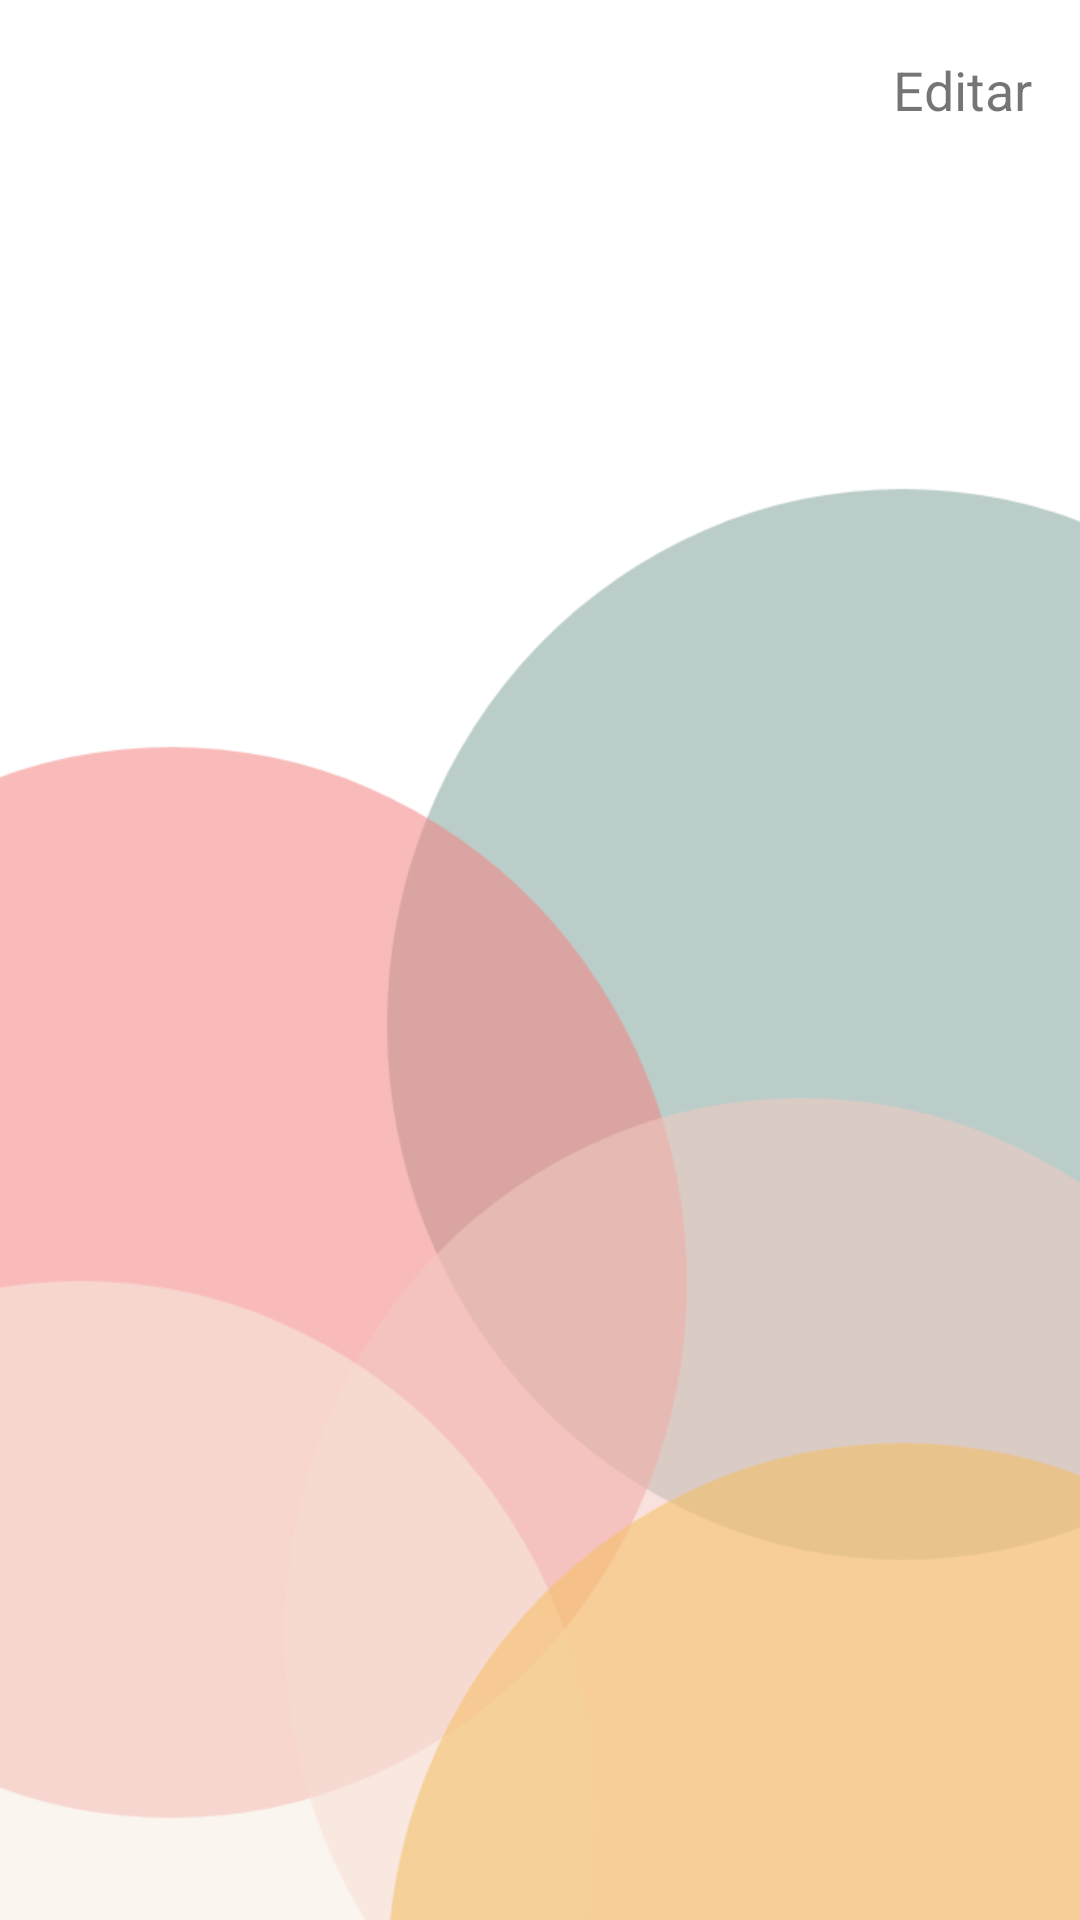

Produce the Android XML layout that renders to this screen, including the resource entries it uses.
<!-- AndroidManifest.xml: application theme AppTheme -->
<!-- res/layout/activity_contato.xml -->
<?xml version="1.0" encoding="utf-8"?>
<LinearLayout xmlns:android="http://schemas.android.com/apk/res/android"
    android:orientation="vertical" android:layout_width="match_parent"
    android:layout_height="match_parent"
    android:background="@drawable/bg">

    <androidx.appcompat.widget.Toolbar
        xmlns:android="http://schemas.android.com/apk/res/android"
        android:id="@+id/toolbar_contato"
        android:layout_height="60dp"
        android:layout_width="match_parent"
        android:fitsSystemWindows="true"
        android:minHeight="?attr/actionBarSize"
        android:layout_marginBottom="20dp">

        <RelativeLayout
            android:layout_width="match_parent"
            android:layout_height="60dp">

            <TextView
                android:id="@+id/tv_toolbar_nome"
                android:layout_width="wrap_content"
                android:layout_height="wrap_content"
                android:layout_centerVertical="true"
                android:textSize="24sp"
                android:textColor="#000000" />

            <TextView
                android:id="@+id/tv_toolbar_editar"
                android:layout_width="wrap_content"
                android:layout_height="wrap_content"
                android:layout_centerVertical="true"
                android:layout_alignParentEnd="true"
                android:layout_marginEnd="16dp"
                android:textSize="18sp"
                android:textColor="@color/colorCascade"
                android:text="@string/editar"/>

        </RelativeLayout>
    </androidx.appcompat.widget.Toolbar>

    <LinearLayout
        android:layout_width="match_parent"
        android:layout_height="wrap_content"
        android:layout_marginStart="20dp"
        android:orientation="vertical">

        <TextView
            android:id="@+id/tv_telefone"
            android:layout_width="wrap_content"
            android:layout_height="wrap_content"
            android:layout_marginBottom="30dp"
            style="@style/ContactDetails"/>

        <TextView
            android:id="@+id/tv_celular"
            android:layout_width="wrap_content"
            android:layout_height="wrap_content"
            android:layout_marginBottom="30dp"
            style="@style/ContactDetails"/>

        <TextView
            android:id="@+id/tv_aniversario"
            android:layout_width="wrap_content"
            android:layout_height="wrap_content"
            android:layout_marginBottom="30dp"
            style="@style/ContactDetails"/>

        <TextView
            android:id="@+id/tv_filiacao"
            android:layout_width="wrap_content"
            android:layout_height="wrap_content"
            style="@style/ContactDetails"/>
    </LinearLayout>

</LinearLayout>
<!-- resources referenced by this layout -->
<resources>
  <!-- drawable bg: png bitmap (drawable, 30175 bytes) -->
  <string name="editar">Editar</string>
  <style name="AppTheme" parent="Theme.AppCompat.Light.NoActionBar">
          
          <item name="colorPrimary">@color/colorPrimary</item>
          <item name="colorPrimaryDark">@color/colorPrimaryDark</item>
          <item name="colorAccent">@color/colorAccent</item>
      </style>
  <color name="colorPrimary">#ff6f00</color>
  <color name="colorPrimaryDark">#ff6f00</color>
  <color name="colorAccent">#1a237e</color>
</resources>
